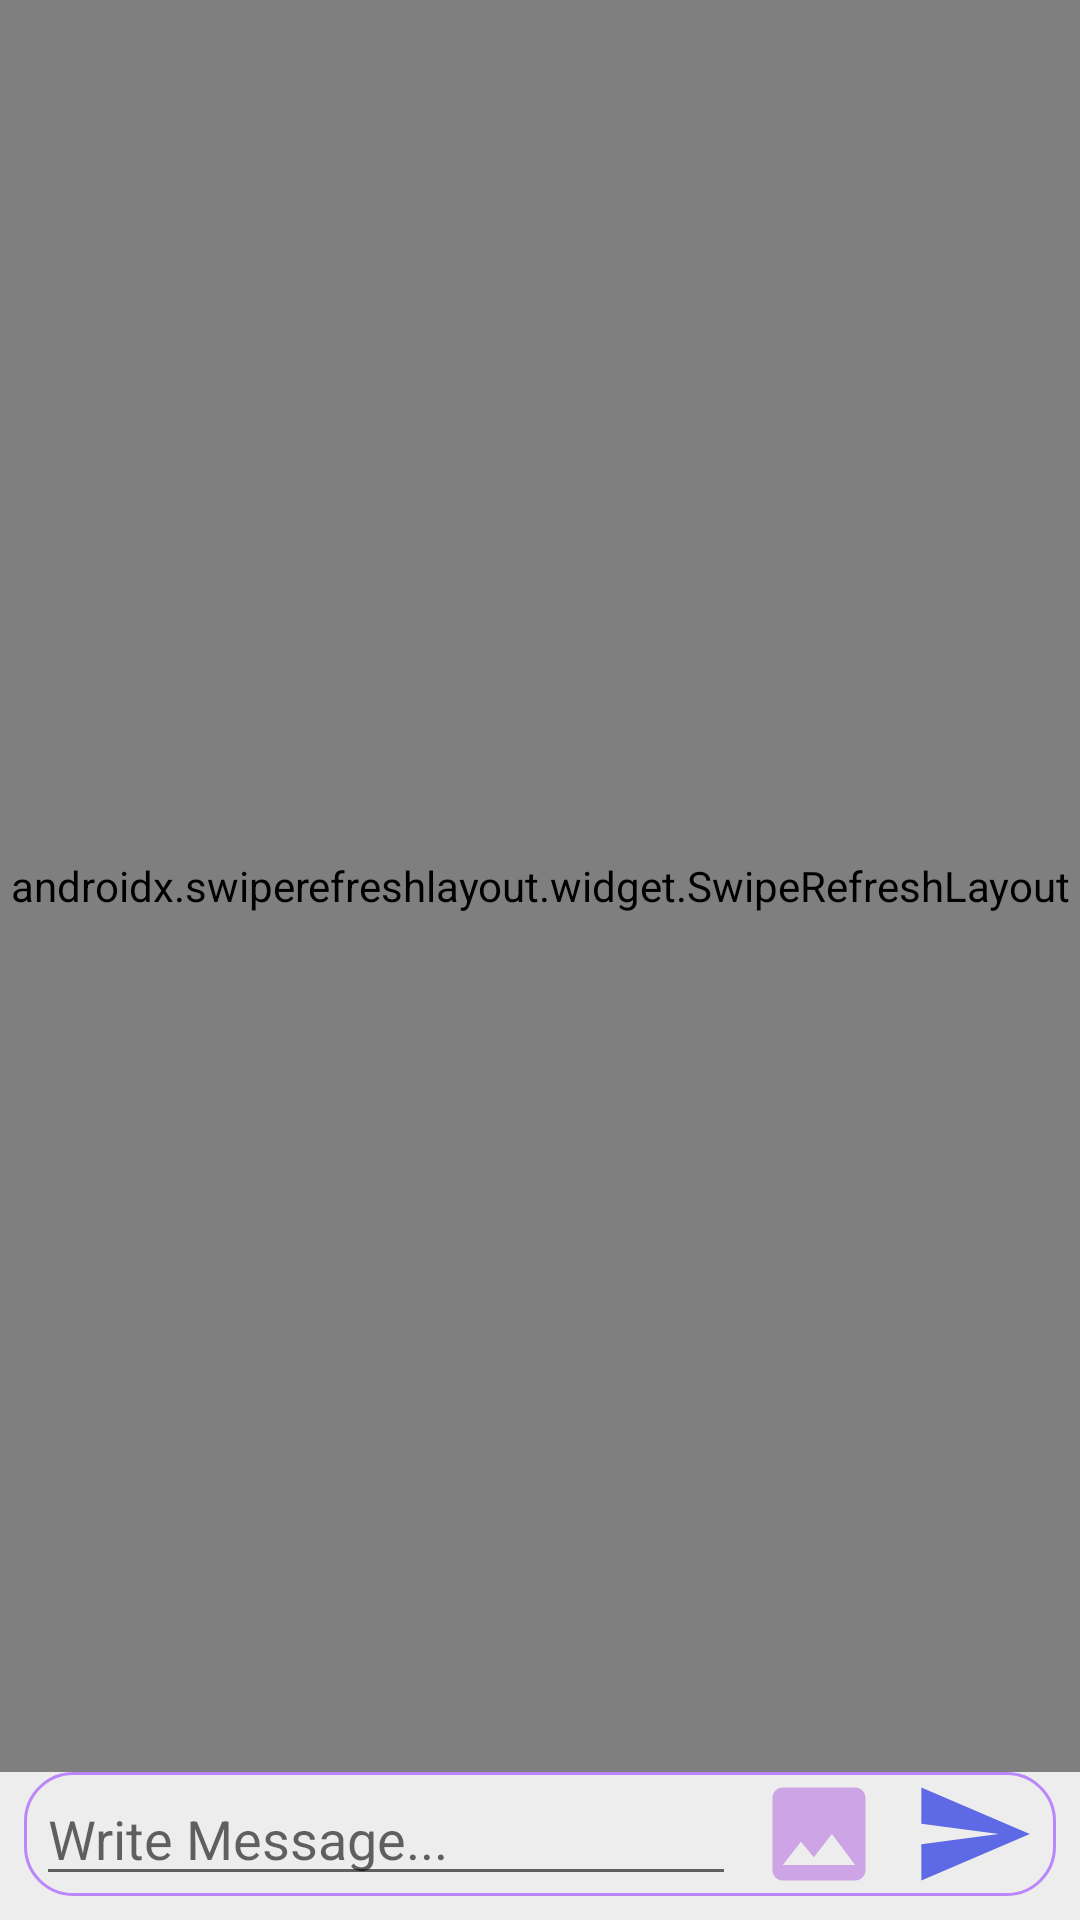

Android layout source for this screen:
<!-- AndroidManifest.xml: application theme Theme.AddaBazi -->
<!-- res/layout/activity_chat.xml -->
<?xml version="1.0" encoding="utf-8"?>
<androidx.constraintlayout.widget.ConstraintLayout xmlns:android="http://schemas.android.com/apk/res/android"
    xmlns:app="http://schemas.android.com/apk/res-auto"
    xmlns:tools="http://schemas.android.com/tools"
    android:id="@+id/cl_chatActivity_ID"
    android:layout_width="match_parent"
    android:layout_height="match_parent"
    android:background="@color/chatBackground"
    tools:context=".chat.ChatsActivity">


    <LinearLayout
        android:id="@+id/llProgress"
        android:layout_width="wrap_content"
        android:layout_height="wrap_content"
        android:orientation="vertical"
        app:layout_constraintEnd_toEndOf="parent"
        app:layout_constraintStart_toStartOf="parent"
        app:layout_constraintTop_toTopOf="parent"/>

    <LinearLayout
        android:id="@+id/ll_sendChat_chatActivity_ID"
        android:layout_width="match_parent"
        android:layout_height="wrap_content"
        android:layout_marginStart="8dp"
        android:layout_marginEnd="8dp"
        android:layout_marginBottom="8dp"
        android:background="@drawable/card_border"
        android:orientation="horizontal"
        app:layout_constraintBottom_toBottomOf="parent"
        app:layout_constraintEnd_toEndOf="parent"
        app:layout_constraintStart_toStartOf="parent">

        <EditText
            android:id="@+id/et_writeMessage_chatActivity_ID"
            android:layout_width="wrap_content"
            android:layout_height="match_parent"
            android:layout_marginLeft="4dp"
            android:layout_weight="1"
            android:ems="10"
            android:hint="@string/writeMessage"
            android:inputType="textPersonName"
            android:textAlignment="textStart" />

        <ImageView
            android:id="@+id/iv_sendAttachment_chatActivity_ID"
            android:layout_width="wrap_content"
            android:layout_height="match_parent"
            android:layout_marginLeft="4dp"
            android:layout_weight="1"
            app:srcCompat="@drawable/ic_attachment" />

        <ImageView
            android:id="@+id/iv_sendMessage_chatActivity_ID"
            android:layout_width="wrap_content"
            android:layout_height="match_parent"
            android:layout_marginLeft="4dp"
            android:layout_marginRight="4dp"
            android:layout_weight="1"
            app:srcCompat="@drawable/ic_send_meessage" />
    </LinearLayout>

    <androidx.swiperefreshlayout.widget.SwipeRefreshLayout
        android:id="@+id/swiperefreshLayout_chatActivity_ID"
        android:layout_width="match_parent"
        android:layout_height="0dp"
        app:layout_constraintBottom_toTopOf="@+id/ll_sendChat_chatActivity_ID"
        app:layout_constraintEnd_toEndOf="parent"
        app:layout_constraintStart_toStartOf="parent"
        app:layout_constraintTop_toBottomOf="@+id/llProgress">


        <androidx.recyclerview.widget.RecyclerView
            android:id="@+id/rv_chatActivity_ID"
            android:layout_width="match_parent"
            android:layout_height="match_parent" />
    </androidx.swiperefreshlayout.widget.SwipeRefreshLayout>

    <LinearLayout
        android:id="@+id/ll_sendingImagePreview_chatActivity"
        android:layout_width="match_parent"
        android:layout_height="200dp"
        android:orientation="vertical"
        android:visibility="gone"
        android:weightSum="6"
        app:layout_constraintBottom_toBottomOf="parent"
        app:layout_constraintEnd_toEndOf="parent"
        app:layout_constraintStart_toStartOf="parent"
        tools:visibility="visible">


        <ImageView
            android:id="@+id/iv_ImageToloadInPreview_ChatActivity"
            android:layout_width="match_parent"
            android:layout_height="0dp"
            android:layout_weight="6"
            tools:srcCompat="@tools:sample/avatars" />



    </LinearLayout>

    <com.google.android.material.floatingactionbutton.FloatingActionButton
        android:id="@+id/floatingActionButton"
        android:layout_width="wrap_content"
        android:layout_height="wrap_content"
        android:layout_marginBottom="8dp"
        android:src="@drawable/ic_send_meessage"
        android:visibility="gone"
        app:layout_constraintBottom_toBottomOf="parent"
        app:layout_constraintEnd_toEndOf="parent"
        app:layout_constraintStart_toStartOf="parent"
        tools:visibility="visible" />

</androidx.constraintlayout.widget.ConstraintLayout>
<!-- resources referenced by this layout -->
<resources>
  <color name="chatBackground">#ededed</color>
  <!-- drawable card_border (drawable) -->
  <?xml version="1.0" encoding="utf-8"?>
  <shape xmlns:android="http://schemas.android.com/apk/res/android" android:shape="rectangle">
  
  <stroke
      android:width="1dp"
      android:color="@color/purple_200"/>
      <corners
          android:radius="16dp"
          />
  </shape>
  <!-- drawable ic_attachment (drawable) -->
  <vector android:height="24dp" android:tint="#CDA4E5"
      android:viewportHeight="24" android:viewportWidth="24"
      android:width="24dp" xmlns:android="http://schemas.android.com/apk/res/android">
      <path android:fillColor="@android:color/white" android:pathData="M21,19V5c0,-1.1 -0.9,-2 -2,-2H5c-1.1,0 -2,0.9 -2,2v14c0,1.1 0.9,2 2,2h14c1.1,0 2,-0.9 2,-2zM8.5,13.5l2.5,3.01L14.5,12l4.5,6H5l3.5,-4.5z"/>
  </vector>
  <!-- drawable ic_send_meessage (drawable) -->
  <vector android:autoMirrored="true" android:height="24dp"
      android:tint="#5E69E5" android:viewportHeight="24"
      android:viewportWidth="24" android:width="24dp" xmlns:android="http://schemas.android.com/apk/res/android">
      <path android:fillColor="@android:color/white" android:pathData="M2.01,21L23,12 2.01,3 2,10l15,2 -15,2z"/>
  </vector>
  <string name="writeMessage">Write Message...</string>
  <style name="Theme.AddaBazi" parent="Theme.MaterialComponents.DayNight.DarkActionBar">
          
          <item name="colorPrimary">@color/purple_500</item>
          <item name="colorPrimaryVariant">@color/purple_700</item>
          <item name="colorOnPrimary">@color/white</item>
          
          <item name="colorSecondary">@color/teal_200</item>
          <item name="colorSecondaryVariant">@color/teal_700</item>
          <item name="colorOnSecondary">@color/black</item>
          
          <item name="android:statusBarColor" tools:targetApi="l">?attr/colorPrimaryVariant</item>
          
      </style>
  <color name="purple_200">#FFBB86FC</color>
  <color name="purple_500">#FF6200EE</color>
  <color name="purple_700">#FF3700B3</color>
  <color name="white">#FFFFFFFF</color>
  <color name="teal_200">#FF03DAC5</color>
  <color name="teal_700">#FF018786</color>
  <color name="black">#FF000000</color>
</resources>
